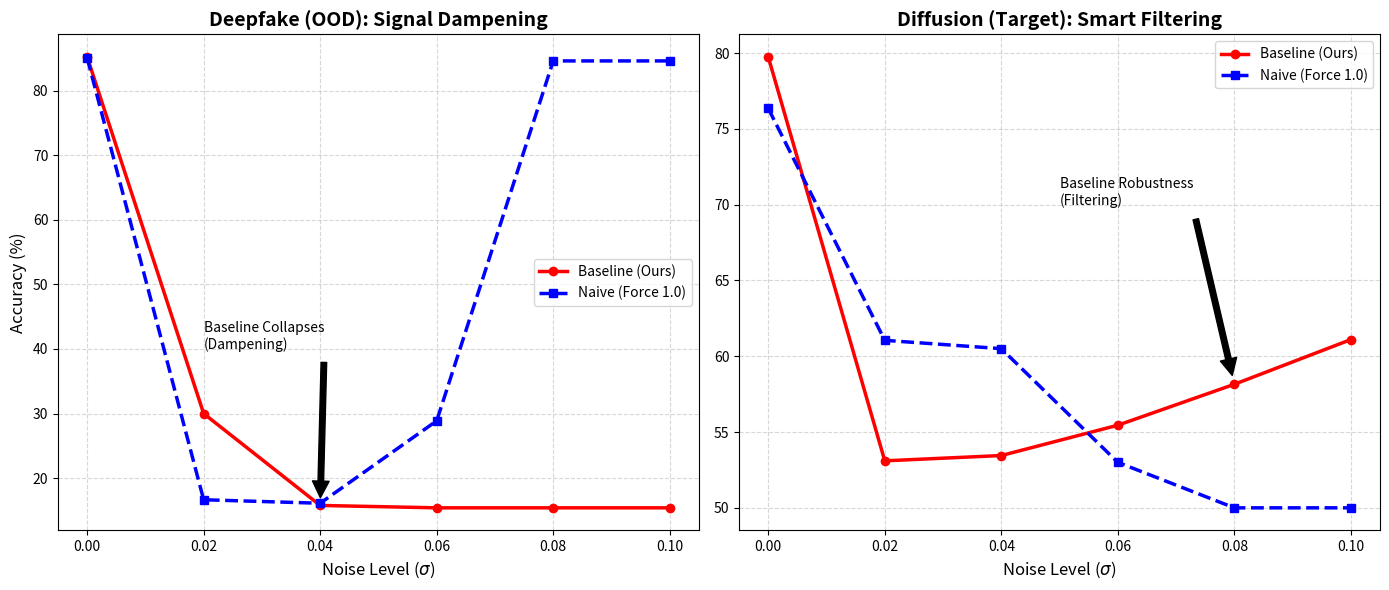

Source code (Python):
import matplotlib.pyplot as plt
import numpy as np

# 您的数据
noise = [0.00, 0.02, 0.04, 0.06, 0.08, 0.10]

# Deepfake 数据
df_base = [85.22, 30.00, 15.78, 15.41, 15.41, 15.41]
df_naive = [85.06, 16.66, 16.12, 28.88, 84.59, 84.59]

# Diffusion 数据
diff_base = [79.75, 53.10, 53.45, 55.45, 58.15, 61.10]
diff_naive = [76.35, 61.05, 60.50, 53.00, 50.00, 50.00]

fig, (ax1, ax2) = plt.subplots(1, 2, figsize=(14, 6))

# Plot 1: Deepfake
ax1.plot(noise, df_base, 'r-o', label='Baseline (Ours)', linewidth=2.5)
ax1.plot(noise, df_naive, 'b--s', label='Naive (Force 1.0)', linewidth=2.5)
ax1.set_title("Deepfake (OOD): Signal Dampening", fontsize=14, fontweight='bold')
ax1.set_xlabel("Noise Level ($\sigma$)", fontsize=12)
ax1.set_ylabel("Accuracy (%)", fontsize=12)
ax1.grid(True, linestyle='--', alpha=0.5)
ax1.legend()
ax1.annotate('Baseline Collapses\n(Dampening)', xy=(0.04, 15.78), xytext=(0.02, 40),
             arrowprops=dict(facecolor='black', shrink=0.05))

# Plot 2: Diffusion
ax2.plot(noise, diff_base, 'r-o', label='Baseline (Ours)', linewidth=2.5)
ax2.plot(noise, diff_naive, 'b--s', label='Naive (Force 1.0)', linewidth=2.5)
ax2.set_title("Diffusion (Target): Smart Filtering", fontsize=14, fontweight='bold')
ax2.set_xlabel("Noise Level ($\sigma$)", fontsize=12)
ax2.grid(True, linestyle='--', alpha=0.5)
ax2.legend()
ax2.annotate('Baseline Robustness\n(Filtering)', xy=(0.08, 58.15), xytext=(0.05, 70),
             arrowprops=dict(facecolor='black', shrink=0.05))

plt.tight_layout()
plt.savefig('figure_double_edged_sword.png', dpi=300)
print("Plot saved as figure_double_edged_sword.png")
